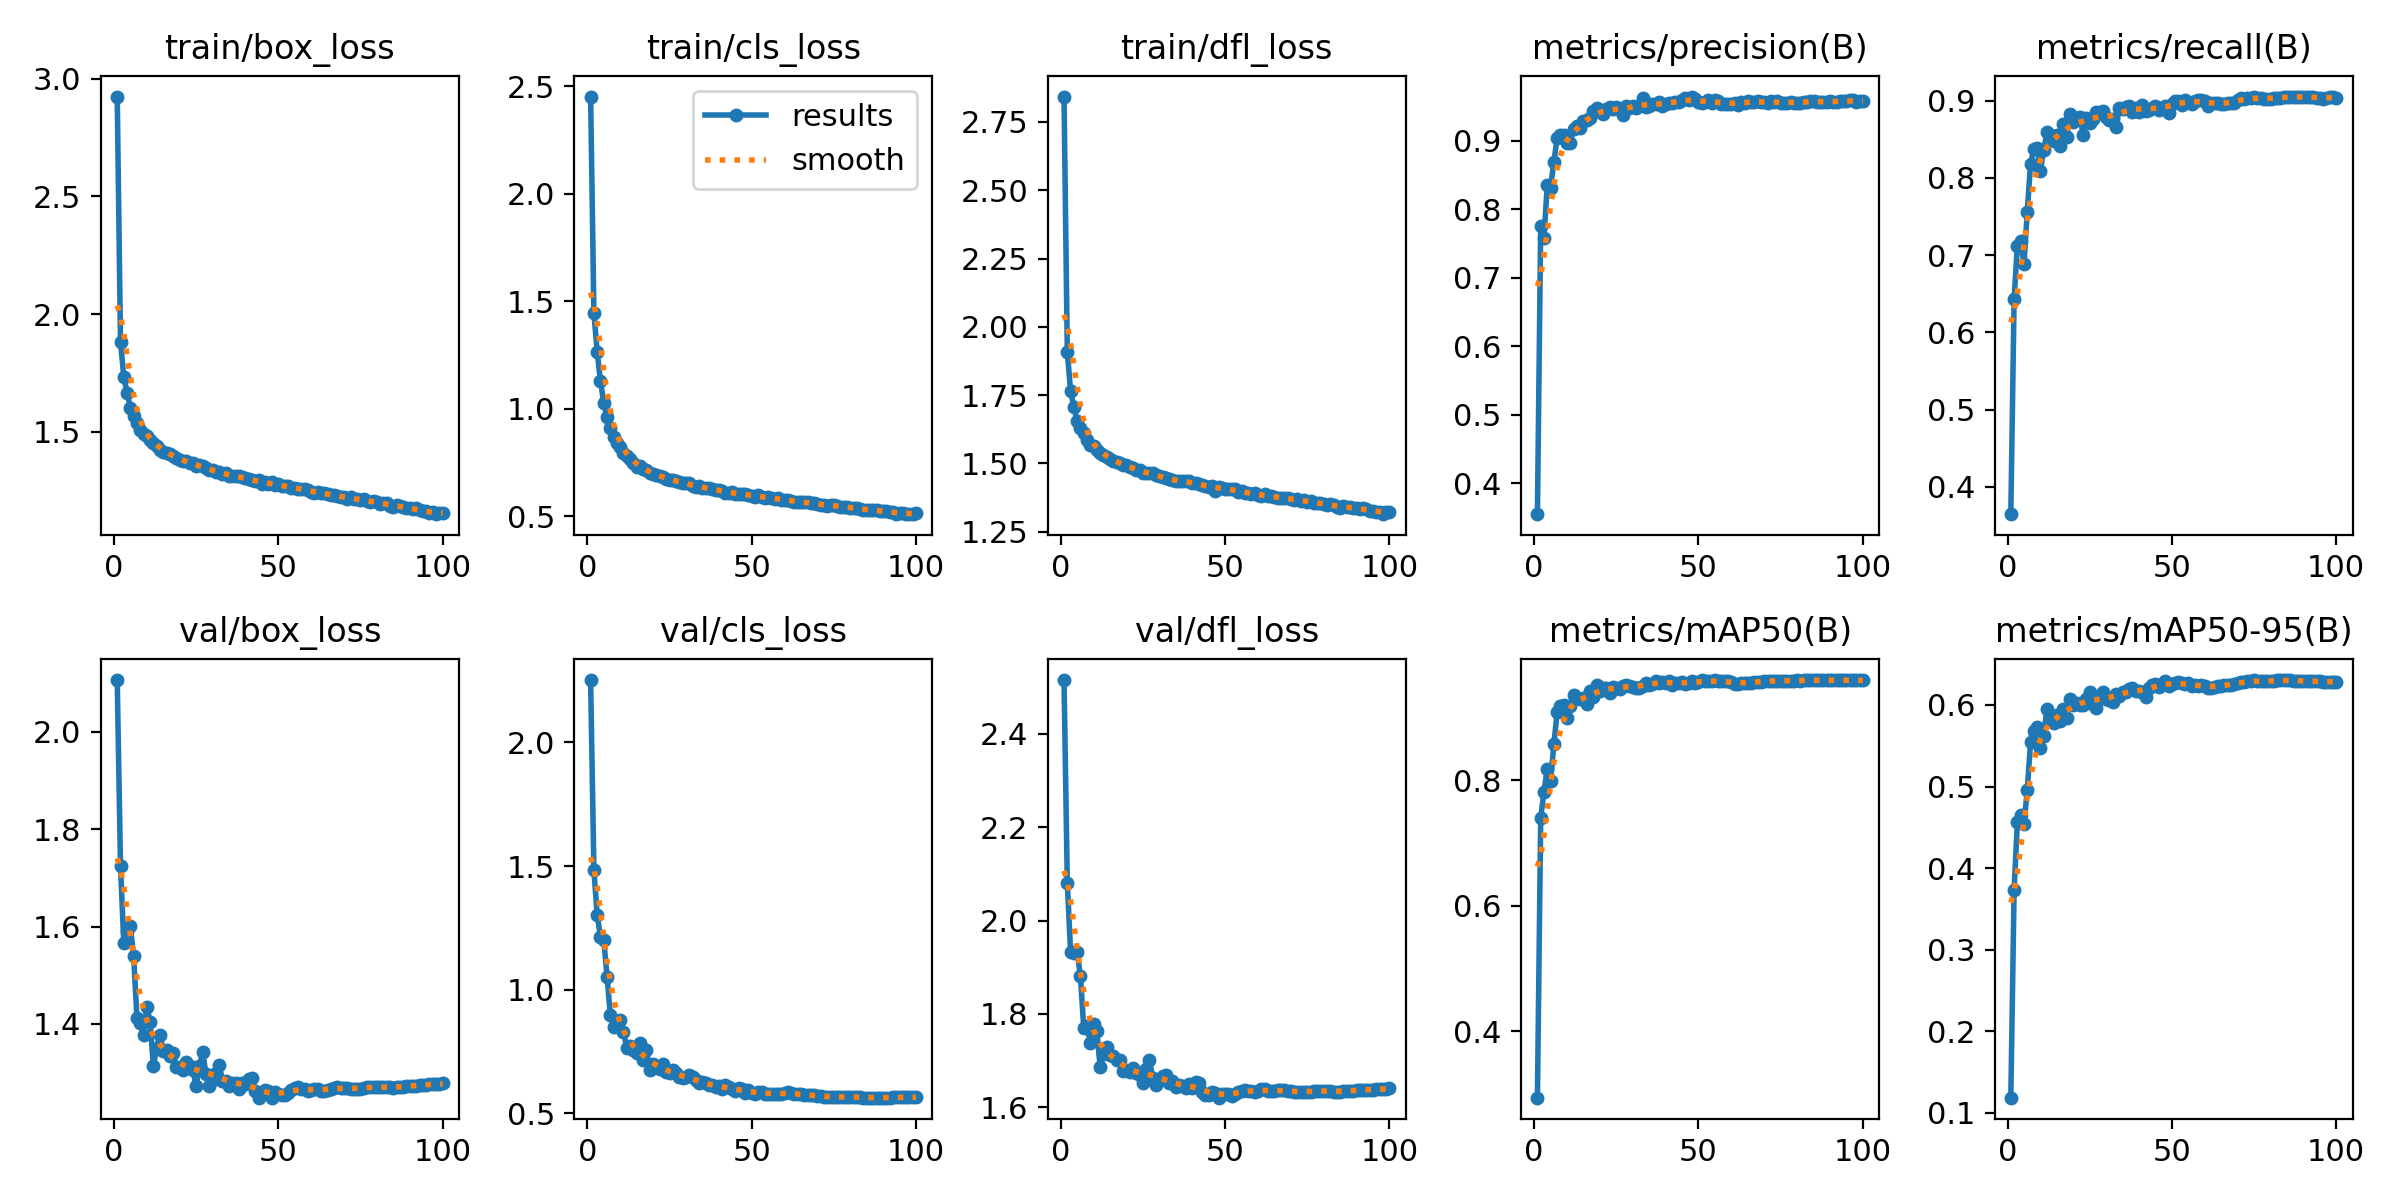

Source data for this figure (header and first rows):
epoch, time, train/box_loss, train/cls_loss, train/dfl_loss, metrics/precision(B), metrics/recall(B), metrics/mAP50(B), metrics/mAP50-95(B), val/box_loss, val/cls_loss, val/dfl_loss, lr/pg0, lr/pg1, lr/pg2
1, 2353, 2.924, 2.453, 2.843, 0.355, 0.3645, 0.2945, 0.1186, 2.106, 2.253, 2.515, 0.07001, 0.003332, 0.003332
2, 4810, 1.88, 1.446, 1.908, 0.7759, 0.6435, 0.7404, 0.3736, 1.724, 1.482, 2.081, 0.03994, 0.0066, 0.0066
3, 7245, 1.734, 1.264, 1.764, 0.7587, 0.7124, 0.7819, 0.4567, 1.567, 1.303, 1.932, 0.009812, 0.009801, 0.009801
4, 9687, 1.665, 1.129, 1.707, 0.8361, 0.718, 0.818, 0.4652, 1.592, 1.214, 1.929, 0.009703, 0.009703, 0.009703
5, 12122, 1.603, 1.028, 1.654, 0.8318, 0.6882, 0.7981, 0.4537, 1.6, 1.202, 1.932, 0.009604, 0.009604, 0.009604
6, 14597, 1.566, 0.9596, 1.629, 0.8689, 0.7562, 0.8572, 0.4954, 1.539, 1.053, 1.881, 0.009505, 0.009505, 0.009505
7, 17083, 1.538, 0.91, 1.61, 0.9038, 0.8181, 0.9082, 0.554, 1.412, 0.8969, 1.77, 0.009406, 0.009406, 0.009406
8, 19569, 1.506, 0.8672, 1.584, 0.9084, 0.8376, 0.9179, 0.5684, 1.402, 0.8493, 1.773, 0.009307, 0.009307, 0.009307
9, 22043, 1.49, 0.8405, 1.567, 0.909, 0.8391, 0.9196, 0.5724, 1.377, 0.8561, 1.738, 0.009208, 0.009208, 0.009208
10, 24496, 1.483, 0.8227, 1.563, 0.8968, 0.8092, 0.8997, 0.5478, 1.436, 0.8757, 1.779, 0.009109, 0.009109, 0.009109
11, 26978, 1.463, 0.7951, 1.548, 0.8971, 0.8363, 0.9186, 0.5619, 1.404, 0.8286, 1.763, 0.00901, 0.00901, 0.00901
12, 29435, 1.451, 0.7792, 1.539, 0.9173, 0.8591, 0.9352, 0.5954, 1.314, 0.7662, 1.686, 0.008911, 0.008911, 0.008911
13, 31934, 1.44, 0.7648, 1.531, 0.9222, 0.8552, 0.9308, 0.5823, 1.351, 0.7742, 1.714, 0.008812, 0.008812, 0.008812
14, 34408, 1.423, 0.7467, 1.522, 0.9189, 0.8472, 0.9293, 0.5778, 1.378, 0.756, 1.73, 0.008713, 0.008713, 0.008713
15, 36912, 1.413, 0.7308, 1.515, 0.9296, 0.8559, 0.9316, 0.5877, 1.345, 0.7425, 1.711, 0.008614, 0.008614, 0.008614
16, 39388, 1.411, 0.7334, 1.51, 0.9307, 0.8408, 0.9213, 0.5806, 1.346, 0.7845, 1.71, 0.008515, 0.008515, 0.008515
17, 41884, 1.403, 0.7189, 1.504, 0.9327, 0.8697, 0.9418, 0.595, 1.334, 0.7148, 1.7, 0.008416, 0.008416, 0.008416
18, 44326, 1.398, 0.7147, 1.502, 0.9437, 0.853, 0.9325, 0.5838, 1.341, 0.7564, 1.701, 0.008317, 0.008317, 0.008317
19, 46759, 1.387, 0.7017, 1.492, 0.9477, 0.8821, 0.9516, 0.6068, 1.312, 0.6765, 1.678, 0.008218, 0.008218, 0.008218
20, 49220, 1.382, 0.6951, 1.493, 0.9425, 0.8729, 0.9416, 0.6002, 1.311, 0.6978, 1.68, 0.008119, 0.008119, 0.008119
21, 51677, 1.375, 0.6913, 1.486, 0.9389, 0.8772, 0.9464, 0.6025, 1.306, 0.6877, 1.676, 0.00802, 0.00802, 0.00802
22, 54157, 1.375, 0.6871, 1.484, 0.9461, 0.8794, 0.9467, 0.5999, 1.322, 0.6787, 1.683, 0.007921, 0.007921, 0.007921
23, 56556, 1.366, 0.6831, 1.474, 0.9489, 0.8561, 0.9396, 0.5999, 1.315, 0.6998, 1.673, 0.007822, 0.007822, 0.007822
24, 58966, 1.366, 0.6751, 1.475, 0.9462, 0.8774, 0.9494, 0.6077, 1.306, 0.6652, 1.669, 0.007723, 0.007723, 0.007723
25, 61383, 1.353, 0.67, 1.463, 0.9488, 0.8716, 0.9472, 0.6154, 1.273, 0.6615, 1.652, 0.007624, 0.007624, 0.007624
26, 63827, 1.359, 0.6688, 1.466, 0.9458, 0.8759, 0.9462, 0.6011, 1.313, 0.6744, 1.682, 0.007525, 0.007525, 0.007525
27, 66255, 1.353, 0.6637, 1.463, 0.9372, 0.8849, 0.9508, 0.5965, 1.343, 0.6626, 1.7, 0.007426, 0.007426, 0.007426
28, 68686, 1.346, 0.658, 1.464, 0.9512, 0.8847, 0.951, 0.611, 1.297, 0.6467, 1.662, 0.007327, 0.007327, 0.007327
29, 71121, 1.338, 0.6537, 1.457, 0.9483, 0.8862, 0.9508, 0.6157, 1.273, 0.6411, 1.648, 0.007228, 0.007228, 0.007228
30, 73578, 1.337, 0.6521, 1.452, 0.9515, 0.8792, 0.948, 0.6073, 1.285, 0.6472, 1.659, 0.007129, 0.007129, 0.007129
31, 76012, 1.327, 0.6534, 1.448, 0.9476, 0.8754, 0.947, 0.6063, 1.3, 0.6546, 1.667, 0.00703, 0.00703, 0.00703
32, 78429, 1.328, 0.6422, 1.447, 0.9512, 0.8757, 0.9476, 0.6033, 1.316, 0.6461, 1.67, 0.006931, 0.006931, 0.006931
33, 80837, 1.319, 0.6374, 1.441, 0.9629, 0.8655, 0.9497, 0.6138, 1.283, 0.6333, 1.651, 0.006832, 0.006832, 0.006832
34, 83269, 1.324, 0.6381, 1.438, 0.9488, 0.8908, 0.955, 0.6104, 1.283, 0.6207, 1.655, 0.006733, 0.006733, 0.006733
35, 85732, 1.313, 0.6319, 1.435, 0.9507, 0.889, 0.952, 0.6157, 1.272, 0.6277, 1.643, 0.006634, 0.006634, 0.006634
36, 88189, 1.311, 0.6308, 1.435, 0.9537, 0.8912, 0.954, 0.6162, 1.279, 0.6231, 1.648, 0.006535, 0.006535, 0.006535
37, 90692, 1.31, 0.6304, 1.435, 0.9532, 0.8935, 0.9574, 0.6192, 1.279, 0.6138, 1.646, 0.006436, 0.006436, 0.006436
38, 93128, 1.312, 0.6277, 1.434, 0.9568, 0.8858, 0.9544, 0.6211, 1.266, 0.6146, 1.641, 0.006337, 0.006337, 0.006337
39, 95606, 1.307, 0.6236, 1.434, 0.9502, 0.8901, 0.9571, 0.6175, 1.278, 0.6068, 1.649, 0.006238, 0.006238, 0.006238
40, 98056, 1.301, 0.6214, 1.428, 0.954, 0.8852, 0.9557, 0.6168, 1.277, 0.6095, 1.64, 0.006139, 0.006139, 0.006139
41, 100527, 1.299, 0.6169, 1.429, 0.9556, 0.895, 0.9587, 0.6161, 1.288, 0.5998, 1.654, 0.00604, 0.00604, 0.00604
42, 102970, 1.295, 0.6094, 1.423, 0.9548, 0.887, 0.9522, 0.6098, 1.288, 0.613, 1.652, 0.005941, 0.005941, 0.005941
43, 105405, 1.289, 0.6085, 1.421, 0.9565, 0.8873, 0.9545, 0.6202, 1.261, 0.6068, 1.633, 0.005842, 0.005842, 0.005842
44, 107894, 1.294, 0.6117, 1.417, 0.9561, 0.8906, 0.9552, 0.6249, 1.249, 0.5981, 1.626, 0.005743, 0.005743, 0.005743
45, 110371, 1.277, 0.605, 1.413, 0.9592, 0.8928, 0.9567, 0.6259, 1.256, 0.59, 1.626, 0.005644, 0.005644, 0.005644
46, 112837, 1.286, 0.6053, 1.416, 0.9618, 0.888, 0.954, 0.6224, 1.264, 0.6018, 1.632, 0.005545, 0.005545, 0.005545
47, 115275, 1.277, 0.6029, 1.4, 0.9594, 0.8905, 0.9542, 0.6256, 1.262, 0.5972, 1.629, 0.005446, 0.005446, 0.005446
48, 117725, 1.285, 0.6037, 1.413, 0.9646, 0.8932, 0.9576, 0.6297, 1.249, 0.5828, 1.62, 0.005347, 0.005347, 0.005347
49, 120170, 1.273, 0.5984, 1.409, 0.9611, 0.8845, 0.9542, 0.6233, 1.26, 0.5933, 1.628, 0.005248, 0.005248, 0.005248
50, 122633, 1.276, 0.5954, 1.406, 0.9565, 0.8952, 0.9568, 0.6259, 1.257, 0.5841, 1.628, 0.005149, 0.005149, 0.005149
51, 125089, 1.27, 0.5914, 1.405, 0.9546, 0.8991, 0.9591, 0.6275, 1.254, 0.5792, 1.628, 0.00505, 0.00505, 0.00505
52, 127550, 1.268, 0.5967, 1.406, 0.956, 0.8995, 0.9582, 0.6282, 1.254, 0.5847, 1.625, 0.004951, 0.004951, 0.004951
53, 130024, 1.268, 0.5898, 1.405, 0.9589, 0.8947, 0.9574, 0.6265, 1.259, 0.5845, 1.628, 0.004852, 0.004852, 0.004852
54, 132516, 1.26, 0.5866, 1.396, 0.955, 0.901, 0.9585, 0.6262, 1.264, 0.5802, 1.632, 0.004753, 0.004753, 0.004753
55, 134965, 1.262, 0.5886, 1.398, 0.9596, 0.8985, 0.9591, 0.6265, 1.268, 0.5796, 1.634, 0.004654, 0.004654, 0.004654
56, 137430, 1.258, 0.5838, 1.393, 0.9584, 0.8954, 0.9576, 0.6231, 1.271, 0.58, 1.637, 0.004555, 0.004555, 0.004555
57, 139877, 1.256, 0.5807, 1.393, 0.9544, 0.9, 0.9577, 0.6244, 1.266, 0.5796, 1.634, 0.004456, 0.004456, 0.004456
58, 142324, 1.256, 0.5822, 1.386, 0.9537, 0.9013, 0.9585, 0.6234, 1.266, 0.5784, 1.635, 0.004357, 0.004357, 0.004357
59, 144831, 1.253, 0.5772, 1.391, 0.9535, 0.9015, 0.9581, 0.6249, 1.262, 0.5777, 1.633, 0.004258, 0.004258, 0.004258
60, 147314, 1.243, 0.5746, 1.383, 0.9538, 0.8992, 0.9561, 0.6228, 1.263, 0.5829, 1.635, 0.004159, 0.004159, 0.004159
... 40 more rows
